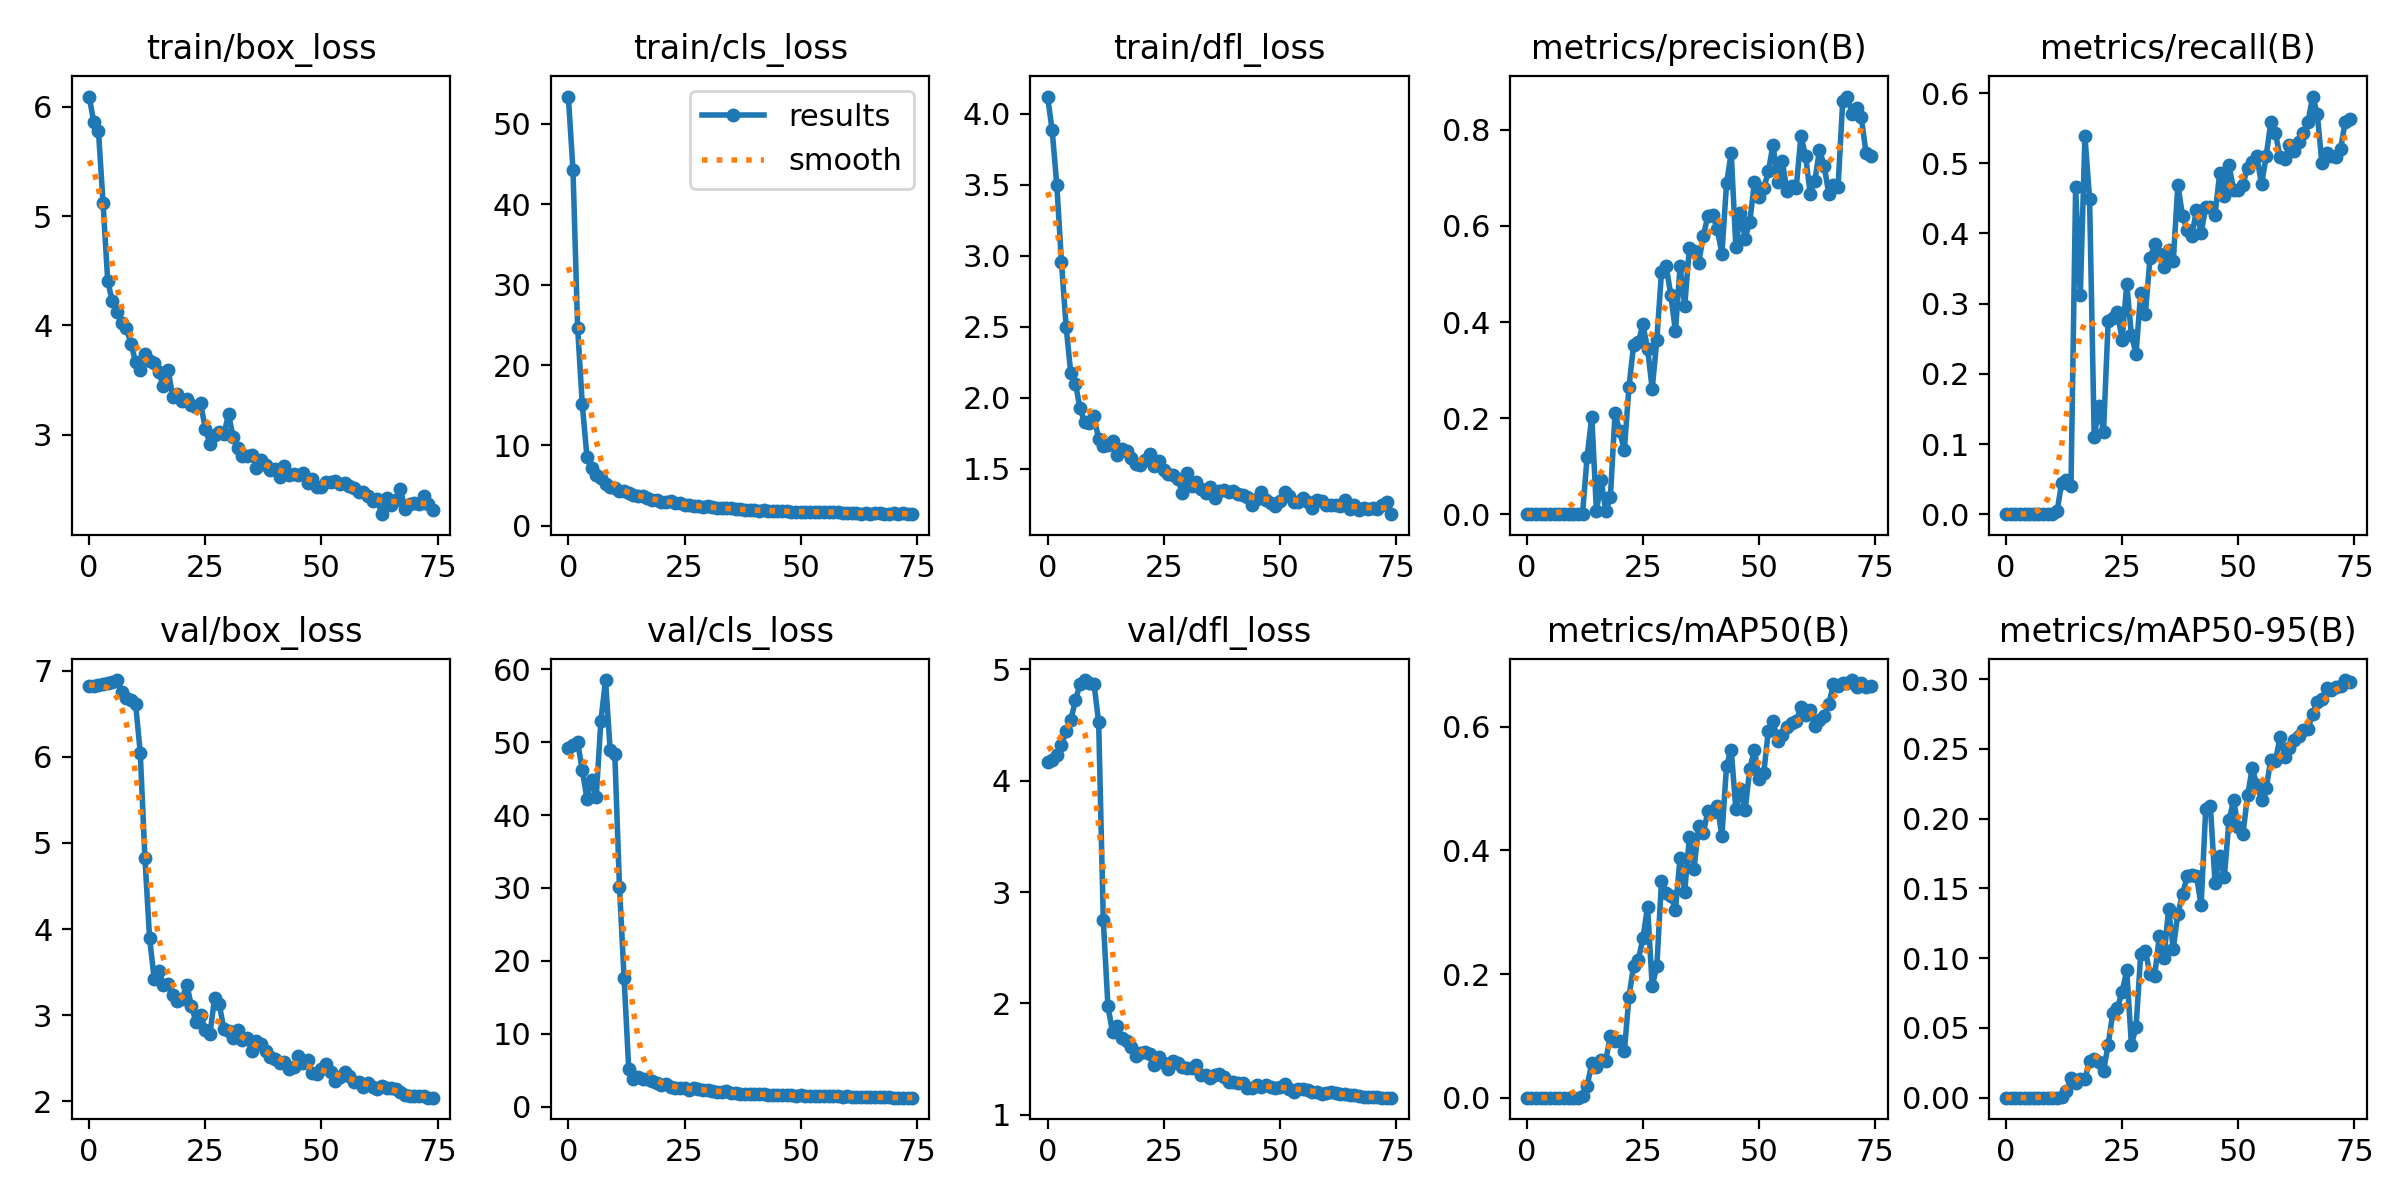

The file beside this chart, header and first rows:
epoch, train/box_loss, train/cls_loss, train/dfl_loss, metrics/precision(B), metrics/recall(B), metrics/mAP50(B), metrics/mAP50-95(B), val/box_loss, val/cls_loss, val/dfl_loss, lr/pg0, lr/pg1, lr/pg2
0, 6.091, 53.4, 4.122, 0, 0, 0, 0, 6.819, 49.26, 4.168, 0.00018, 0.00018, 0.00018
1, 5.856, 44.27, 3.882, 0, 0, 0, 0, 6.823, 49.66, 4.191, 0.000375, 0.000375, 0.000375
2, 5.78, 24.65, 3.495, 0, 0, 0, 0, 6.83, 50.02, 4.236, 0.0005647, 0.0005647, 0.0005647
3, 5.116, 15.11, 2.954, 0, 0, 0, 0, 6.842, 46.15, 4.321, 0.0007491, 0.0007491, 0.0007491
4, 4.406, 8.606, 2.499, 0, 0, 0, 0, 6.859, 42.25, 4.446, 0.0009283, 0.0009283, 0.0009283
5, 4.22, 7.219, 2.173, 0, 0, 0, 0, 6.874, 44.82, 4.545, 0.001102, 0.001102, 0.001102
6, 4.125, 6.319, 2.099, 0, 0, 0, 0, 6.891, 42.51, 4.722, 0.001271, 0.001271, 0.001271
7, 4.022, 5.897, 1.924, 0, 0, 0, 0, 6.748, 52.88, 4.869, 0.001434, 0.001434, 0.001434
8, 3.975, 5.255, 1.826, 0, 0, 0, 0, 6.687, 58.52, 4.905, 0.001592, 0.001592, 0.001592
9, 3.833, 4.807, 1.819, 0, 0, 0, 0, 6.663, 48.94, 4.882, 0.001745, 0.001745, 0.001745
10, 3.668, 4.73, 1.868, 0, 0, 0, 0, 6.612, 48.33, 4.871, 0.001736, 0.001736, 0.001736
11, 3.593, 4.307, 1.706, 8e-05, 0.00405, 4e-05, 0, 6.047, 30.19, 4.527, 0.001736, 0.001736, 0.001736
12, 3.74, 4.343, 1.66, 0.00036, 0.04453, 0.00224, 0.0005, 4.83, 17.62, 2.746, 0.00171, 0.00171, 0.00171
13, 3.672, 4.03, 1.667, 0.1197, 0.04858, 0.01889, 0.00476, 3.902, 5.086, 1.972, 0.001683, 0.001683, 0.001683
14, 3.659, 3.779, 1.692, 0.2031, 0.04049, 0.05588, 0.01376, 3.419, 3.823, 1.741, 0.001657, 0.001657, 0.001657
15, 3.572, 3.709, 1.595, 0.00581, 0.4656, 0.05003, 0.01037, 3.511, 4.039, 1.794, 0.00163, 0.00163, 0.00163
16, 3.446, 3.706, 1.639, 0.0702, 0.3117, 0.06056, 0.01362, 3.357, 3.846, 1.691, 0.001604, 0.001604, 0.001604
17, 3.598, 3.463, 1.626, 0.0071, 0.5385, 0.06002, 0.01331, 3.36, 3.756, 1.667, 0.001578, 0.001578, 0.001578
18, 3.343, 3.185, 1.575, 0.03485, 0.4494, 0.1001, 0.02611, 3.23, 3.507, 1.609, 0.001551, 0.001551, 0.001551
19, 3.377, 3.242, 1.533, 0.2104, 0.1093, 0.09219, 0.02769, 3.168, 3.251, 1.529, 0.001525, 0.001525, 0.001525
20, 3.311, 3.014, 1.522, 0.1721, 0.1538, 0.09159, 0.02536, 3.193, 3.006, 1.551, 0.001498, 0.001498, 0.001498
21, 3.331, 3.017, 1.56, 0.1335, 0.1174, 0.07504, 0.01903, 3.356, 3.061, 1.561, 0.001472, 0.001472, 0.001472
22, 3.276, 3.059, 1.601, 0.2647, 0.2753, 0.1632, 0.03811, 3.113, 2.656, 1.542, 0.001446, 0.001446, 0.001446
23, 3.258, 2.81, 1.516, 0.353, 0.2793, 0.2135, 0.06071, 2.918, 2.572, 1.443, 0.001419, 0.001419, 0.001419
24, 3.289, 2.779, 1.552, 0.3575, 0.2874, 0.2228, 0.06413, 3.005, 2.507, 1.514, 0.001393, 0.001393, 0.001393
25, 3.057, 2.6, 1.488, 0.3949, 0.2484, 0.2577, 0.07595, 2.828, 2.509, 1.465, 0.001366, 0.001366, 0.001366
26, 2.916, 2.541, 1.459, 0.3441, 0.3279, 0.309, 0.09119, 2.784, 2.227, 1.414, 0.00134, 0.00134, 0.00134
27, 3.001, 2.403, 1.454, 0.2611, 0.2551, 0.1802, 0.03798, 3.2, 2.541, 1.482, 0.001314, 0.001314, 0.001314
28, 3.025, 2.453, 1.43, 0.3634, 0.2288, 0.2129, 0.05031, 3.127, 2.401, 1.462, 0.001287, 0.001287, 0.001287
29, 3.009, 2.305, 1.328, 0.504, 0.3158, 0.351, 0.1027, 2.841, 2.331, 1.427, 0.001261, 0.001261, 0.001261
30, 3.188, 2.422, 1.468, 0.5166, 0.2856, 0.3318, 0.1055, 2.812, 2.247, 1.416, 0.001234, 0.001234, 0.001234
31, 2.98, 2.329, 1.379, 0.4564, 0.3644, 0.3262, 0.08841, 2.741, 2.171, 1.422, 0.001208, 0.001208, 0.001208
32, 2.884, 2.211, 1.403, 0.3808, 0.3846, 0.3037, 0.08715, 2.833, 2.041, 1.449, 0.001182, 0.001182, 0.001182
33, 2.805, 2.16, 1.357, 0.5158, 0.3708, 0.388, 0.1157, 2.711, 1.979, 1.356, 0.001155, 0.001155, 0.001155
34, 2.812, 2.151, 1.327, 0.4344, 0.3522, 0.3334, 0.09977, 2.741, 2.116, 1.36, 0.001129, 0.001129, 0.001129
35, 2.816, 2.189, 1.372, 0.5546, 0.3765, 0.4213, 0.1352, 2.583, 1.892, 1.331, 0.001102, 0.001102, 0.001102
36, 2.702, 2.046, 1.292, 0.547, 0.3603, 0.3698, 0.1068, 2.703, 1.915, 1.356, 0.001076, 0.001076, 0.001076
37, 2.768, 2.048, 1.339, 0.5224, 0.4695, 0.44, 0.1319, 2.668, 1.748, 1.367, 0.00105, 0.00105, 0.00105
38, 2.727, 1.937, 1.349, 0.5799, 0.4251, 0.4284, 0.146, 2.585, 1.759, 1.338, 0.001023, 0.001023, 0.001023
39, 2.683, 1.97, 1.339, 0.6214, 0.4049, 0.4638, 0.1585, 2.52, 1.782, 1.29, 0.0009968, 0.0009968, 0.0009968
40, 2.693, 1.992, 1.342, 0.6224, 0.3968, 0.4617, 0.1594, 2.49, 1.705, 1.29, 0.0009704, 0.0009704, 0.0009704
41, 2.618, 1.884, 1.321, 0.5937, 0.4332, 0.4711, 0.1592, 2.45, 1.703, 1.284, 0.000944, 0.000944, 0.000944
42, 2.717, 1.977, 1.313, 0.542, 0.4008, 0.4238, 0.1379, 2.46, 1.695, 1.288, 0.0009176, 0.0009176, 0.0009176
43, 2.633, 1.825, 1.301, 0.6885, 0.4373, 0.5371, 0.2071, 2.377, 1.569, 1.244, 0.0008912, 0.0008912, 0.0008912
44, 2.64, 1.805, 1.246, 0.7521, 0.4373, 0.563, 0.2089, 2.401, 1.55, 1.238, 0.0008648, 0.0008648, 0.0008648
45, 2.637, 1.831, 1.283, 0.5567, 0.427, 0.4662, 0.1538, 2.525, 1.606, 1.269, 0.0008384, 0.0008384, 0.0008384
46, 2.651, 1.882, 1.335, 0.6268, 0.4858, 0.4986, 0.1735, 2.446, 1.581, 1.252, 0.000812, 0.000812, 0.000812
47, 2.557, 1.793, 1.279, 0.5739, 0.4534, 0.4654, 0.1585, 2.486, 1.631, 1.265, 0.0007856, 0.0007856, 0.0007856
48, 2.6, 1.743, 1.258, 0.6088, 0.4978, 0.5321, 0.1987, 2.328, 1.6, 1.249, 0.0007592, 0.0007592, 0.0007592
49, 2.521, 1.721, 1.235, 0.691, 0.4618, 0.5625, 0.2133, 2.314, 1.509, 1.243, 0.0007328, 0.0007328, 0.0007328
50, 2.522, 1.767, 1.272, 0.6606, 0.4615, 0.5154, 0.1939, 2.371, 1.518, 1.253, 0.0007064, 0.0007064, 0.0007064
51, 2.573, 1.746, 1.338, 0.6782, 0.4696, 0.5249, 0.1891, 2.436, 1.508, 1.278, 0.00068, 0.00068, 0.00068
52, 2.569, 1.754, 1.304, 0.7135, 0.4939, 0.5938, 0.2166, 2.336, 1.446, 1.229, 0.0006536, 0.0006536, 0.0006536
53, 2.581, 1.689, 1.262, 0.7692, 0.502, 0.609, 0.2362, 2.239, 1.432, 1.207, 0.0006272, 0.0006272, 0.0006272
54, 2.55, 1.718, 1.265, 0.6907, 0.5101, 0.577, 0.224, 2.284, 1.475, 1.232, 0.0006008, 0.0006008, 0.0006008
55, 2.557, 1.679, 1.293, 0.7343, 0.47, 0.5872, 0.2136, 2.337, 1.46, 1.235, 0.0005744, 0.0005744, 0.0005744
56, 2.531, 1.677, 1.266, 0.6737, 0.5101, 0.5997, 0.2218, 2.299, 1.437, 1.222, 0.000548, 0.000548, 0.000548
57, 2.516, 1.735, 1.224, 0.6825, 0.5587, 0.6055, 0.2422, 2.222, 1.436, 1.204, 0.0005216, 0.0005216, 0.0005216
58, 2.481, 1.694, 1.276, 0.6797, 0.5425, 0.6092, 0.2417, 2.228, 1.414, 1.202, 0.0004952, 0.0004952, 0.0004952
59, 2.479, 1.645, 1.275, 0.7869, 0.5083, 0.6314, 0.2585, 2.17, 1.357, 1.186, 0.0004688, 0.0004688, 0.0004688
... 15 more rows
